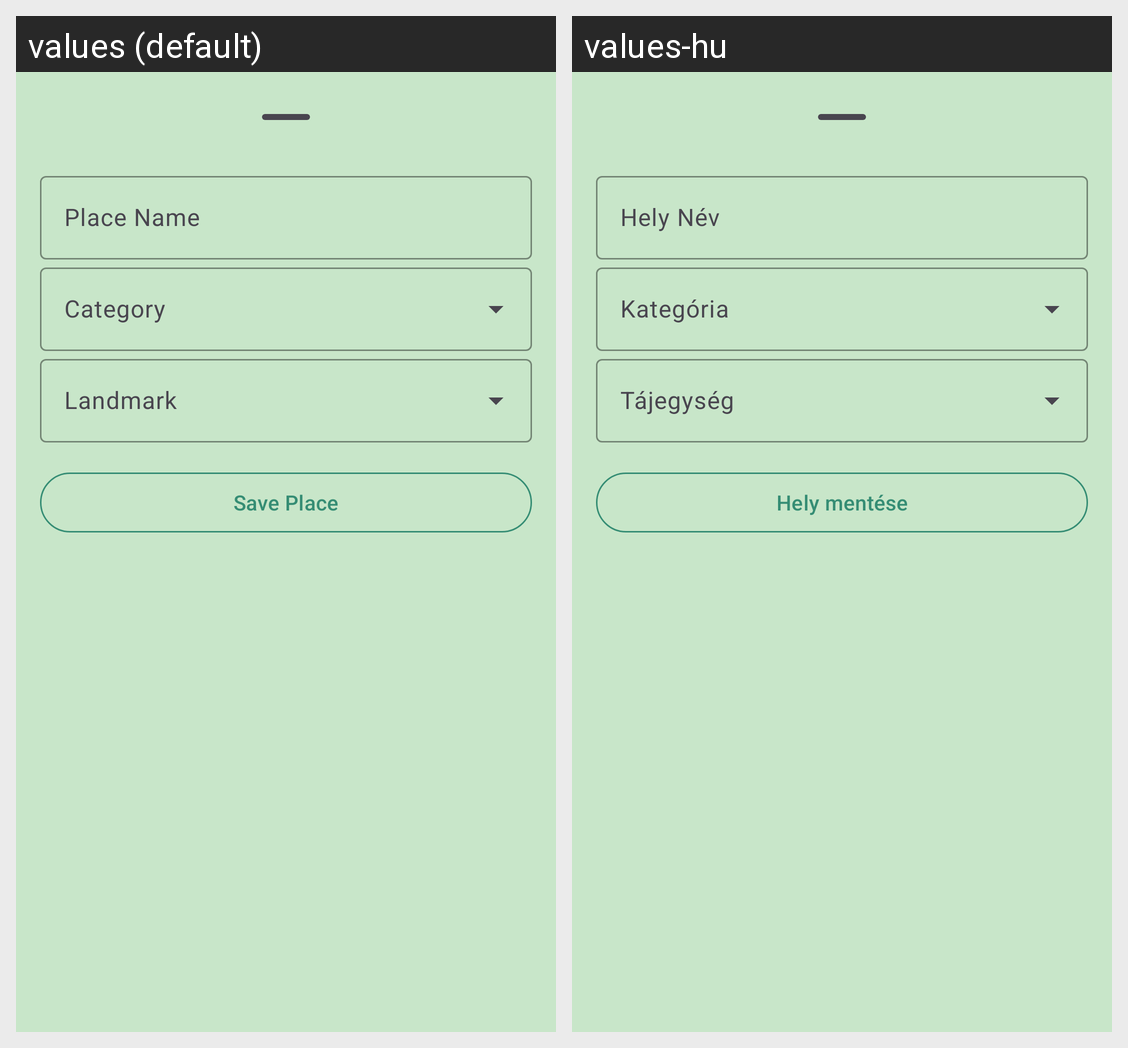

The Android screen above is rendered under two locales of the same app. Produce the string resources it draws, with the default and per-locale values.
Android screen res/layout/add_place.xml rendered under 2 locales, left to right: values (default), values-hu. Device: Nexus 5 (rendered at 1080×1920; each locale shown at half size, 540×960, under a caption strip naming it); theme Theme.OffTheBeatenPath.
Strings drawn on this screen, with the default value and each locale's value (text and hints the layout hard-codes, and strings that could not be matched under every locale, appear in the picture but are not listed):

place_name
  values: Place Name
  values-hu: Hely Név

save_place
  values: Save Place
  values-hu: Hely mentése
